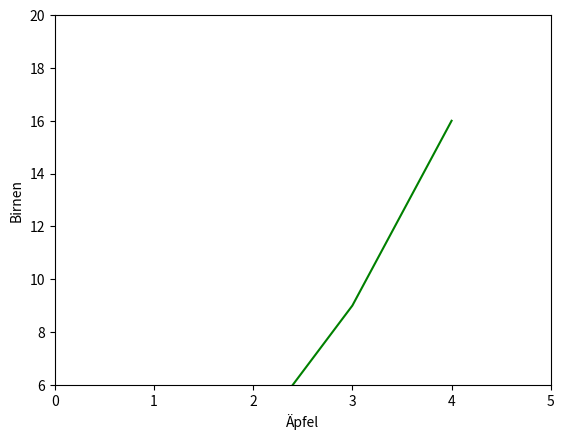

Recreate this plot in Python.
import matplotlib.pyplot as plt

plt.plot([1,2,3,4],[1,4,9,16], 'g')     # , 'bo' kann weggelassen werden - dann werden punkte angezeigt. oder mit'g' wird die anzeige grün.and
plt.axis([0,5,6,20])    # x-Achse (0 bis 5), y-Achse (6 bis 20) anzeigen
plt.xlabel('Äpfel')     # Achsenbeschriftung
plt.ylabel('Birnen')    # Achsenbeschriftung

plt.show()